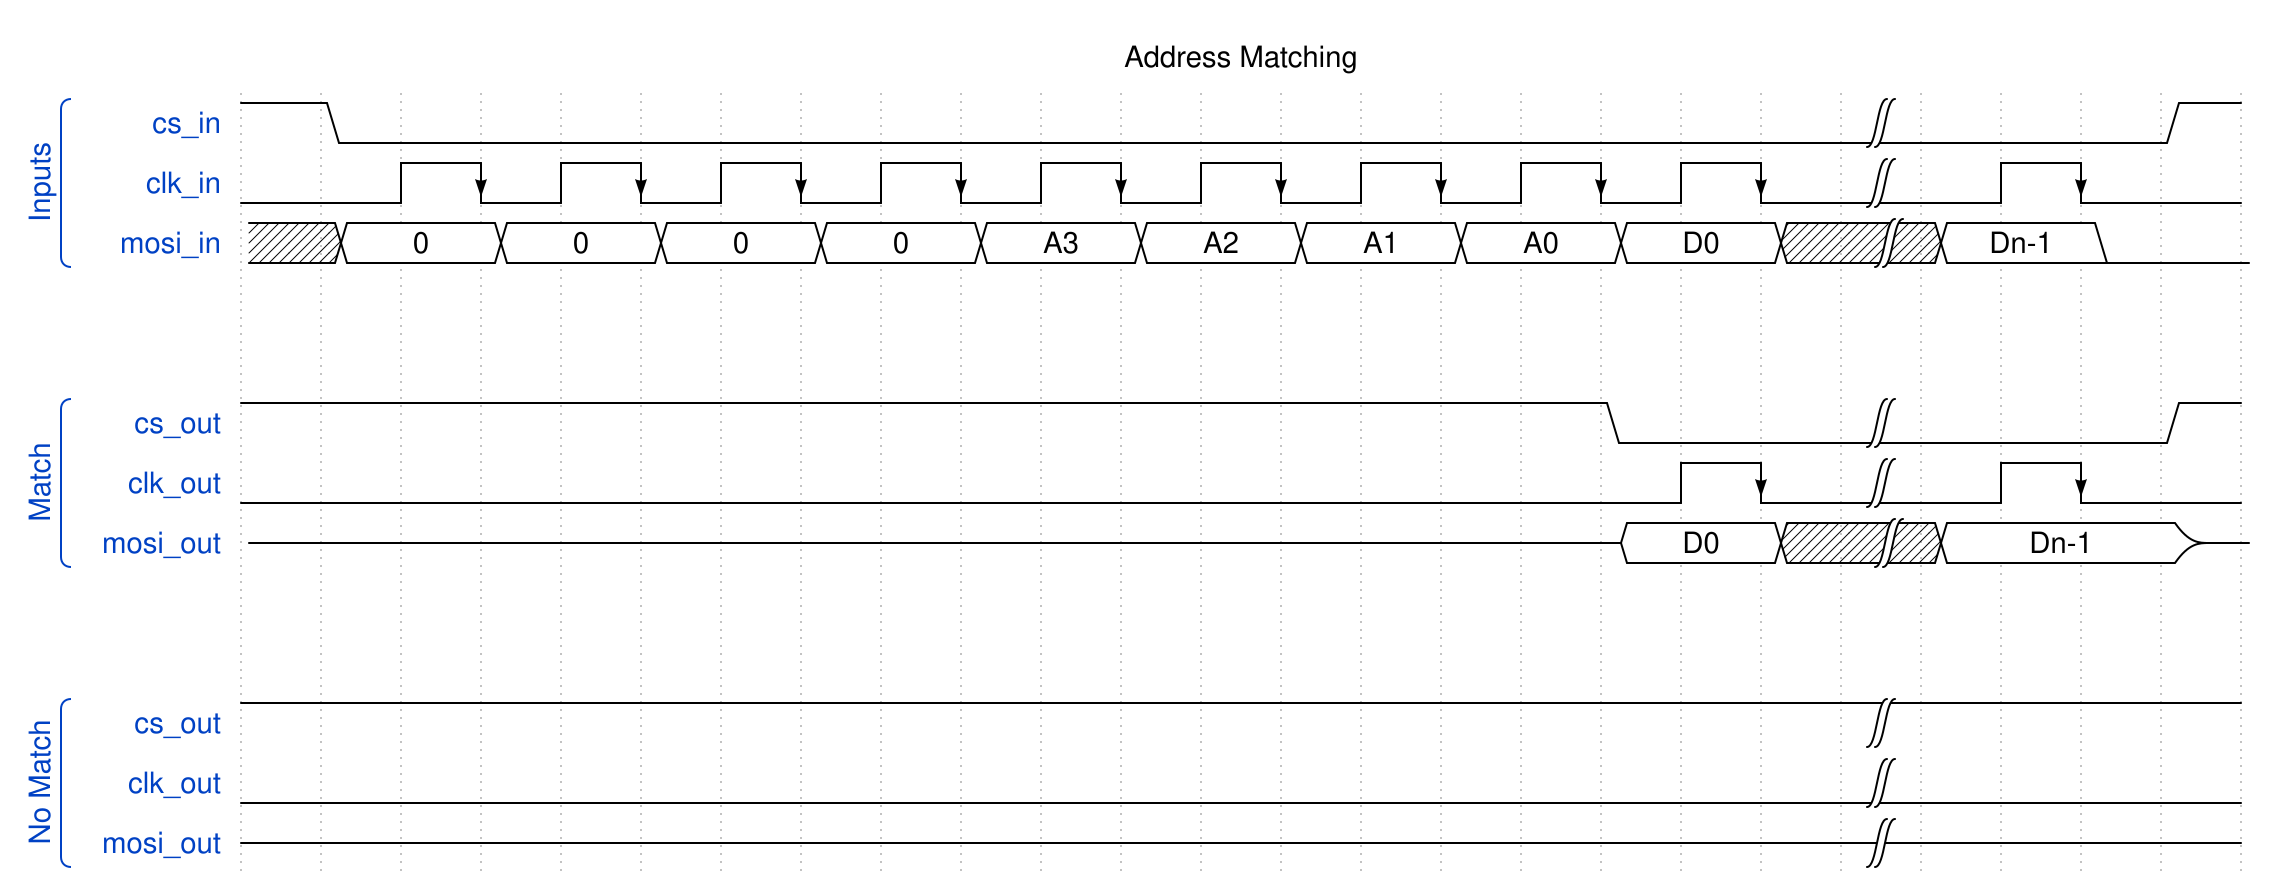

Write the WaveJSON whose rendering is this waveform diagram.

// Edit this text at https://wavedrom.com/editor.html and export the image using
// the menu at the lower right corner of the window.
{ signal: [
  ['Inputs',
    { name: 'cs_in',     wave: '10..................|...1' },
    { name: 'clk_in',     wave: 'l.hLhLhLhLhLhLhLhLhL|.hL.' },
    { name: 'mosi_in',    wave: 'x.=.=.=.=.=.=.=.=.=.x|=.0.', data:['0', '0','0','0','A3','A2','A1','A0','D0', 'Dn-1'], phase :0.9 },
  ],
  {},
  {},
  ['Match',
    { name: 'cs_out', wave: '1................0..|...1' },
    { name: 'clk_out',  wave: '0.................hL|.hL.' },
     { name: 'mosi_out', wave: 'z.................=.x|=..z', data:['D0','Dn-1'], phase :0.9 }
  ],
  {},
  {},
  ['No Match',
     { name: 'cs_out', wave: '1...................|....' },
    { name: 'clk_out',  wave: '0...................|....' },
    { name: 'mosi_out', wave: 'z...................|....', data:["D0","Dn-1"] },
  ]
  ],
  config: {hscale: 1},
  head: {text: 'Address Matching'}
}